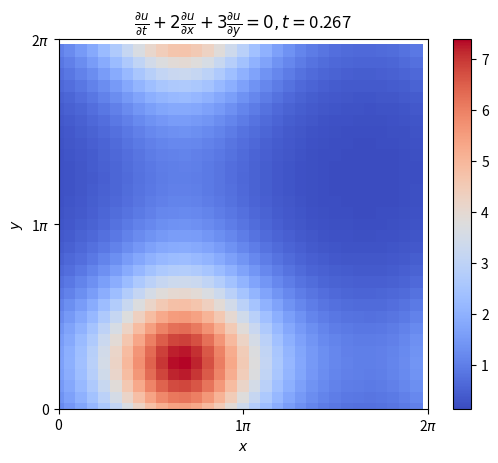

Write Python code to recreate this figure. (Note: this script raises an exception after producing the figure.)
import numpy as np
from numpy import pi
import matplotlib.pyplot as plt
from matplotlib.ticker import FuncFormatter, MultipleLocator
import matplotlib.animation as ani
# import ffti_v10 as fi
from time import time

def wavenumbers(N, dom):
    return np.array(list(range(0, N//2 + 1)) + list(range(- N//2 + 1, 0))) * 2 * np.pi / (dom[1] - dom[0])

def RK3v0_step(pypt, y0, dt):
    """
    RK3_step does the Runga-Kutta 3 Method on a differential system for a single time step
    Inputs:
        pypt: current array of (∂y/∂t)[i, j]  Jj
        y0: current array of y[i, j]
        dt: time step size
    """

    M, N = y0.shape

    y_step1 = np.empty(shape = (M, N), dtype = 'complex')
    pypt_0 = pypt(y0)
    for i in range(0, M):
        for j in range(0, N):
            y_step1[i, j] = y0[i, j] + dt * 8/15 * pypt_0[i, j]

    y_step2 = np.empty(shape = (M, N), dtype = 'complex')
    pypt_step1 = pypt(y_step1)
    for i in range(0, M):
        for j in range(0, N):
            y_step2[i, j] = y_step1[i, j] + dt * (-17/60 * pypt_0[i, j] + 5/12 * pypt_step1[i, j])

    y_step3 = np.empty(shape = (M, N), dtype = 'complex')
    pypt_step2 = pypt(y_step2)
    for i in range(0, M):
        for j in range(0, N):
            y_step3[i, j] = y_step2[i, j] + dt * (-5/12 * pypt_step1[i, j] + 3/4 * pypt_step2[i, j])
    
    return y_step3

def RK3_step(pypt, y0, dt, *args):
    """
[redacted]
    
    Function Inputs:
        pypt: time derivative of state y0 of form pypt(y0, *args). 
              must be autonomous (time-independent)
        y0: current state
        dt: time step
        *args: other pypt function arguments
    """

    y0 = np.asarray(y0)

    if y0.ndim == 0: # if scalar
        
        pypt_0 = pypt(y0)
        y_step1 = y0 + dt * 8/15 * pypt_0

        pypt_step1 = pypt(y_step1)
        y_step2 = y_step1 + dt * (-17/60 * pypt_0 + 5/12 * pypt_step1)

        pypt_step2 = pypt(y_step2)
        y_step3 = y_step2 + dt * (-5/12 * pypt_step1 + 3/4 * pypt_step2)
        
        return y_step3      
    
    else:
        orig_shape = y0.shape
        orig_dtype = y0.dtype

        y0 = y0.flatten()
        N = y0.size

        pypt_0 = pypt(y0.reshape(orig_shape)).flatten()
        y_step1 = np.empty(N, dtype = orig_dtype)
        for i in range(0, N): y_step1[i] = y0[i] + dt * 8/15 * pypt_0[i]

        pypt_step1 = pypt(y_step1.reshape(orig_shape)).flatten()
        y_step2 = np.empty(N, dtype = orig_dtype)
        for i in range(0, N): y_step2[i] = y_step1[i] + dt * (-17/60 * pypt_0[i] + 5/12 * pypt_step1[i])

        pypt_step2 = pypt(y_step2.reshape(orig_shape)).flatten()
        y_step3 = np.empty(N, dtype = orig_dtype)
        for i in range(0, N): y_step3[i] = y_step2[i] + dt * (-5/12 * pypt_step1[i] + 3/4 * pypt_step2[i])
    
        return y_step3.reshape(orig_shape)

x_dom, y_dom, t_dom = [0, 2 * pi], [0, 2 * pi], [0, 100]
L_x, L_y, L_t = x_dom[1] - x_dom[0], y_dom[1] - y_dom[0], t_dom[1]
M, N, T = 32, 32, 4500
dx, dy, dt = (x_dom[1] - x_dom[0])/M, (y_dom[1] - y_dom[0])/N, t_dom[1]/T

x = np.linspace(x_dom[0], x_dom[1], M, endpoint = False)
y = np.linspace(y_dom[0], y_dom[1], N, endpoint = False)
t = np.linspace(t_dom[0], t_dom[1], T, endpoint = False)
kx, ky = wavenumbers(M, x_dom), wavenumbers(N, y_dom)

u = np.empty(shape = (T, M, N))
U = np.empty(shape = (T, M, N), dtype = 'complex')

u_x = np.empty(shape = (T, M, N))
u_y = np.empty(shape = (T, M, N))
U_x = np.empty(shape = (T, M, N), dtype = 'complex')
U_y = np.empty(shape = (T, M, N), dtype = 'complex')

u_t = np.empty(shape = (T, M, N))
U_t = np.empty(shape = (T, M, N), dtype = 'complex')

for i in range(0, M):
    for j in range(0, N):
        u[0, i, j] = np.exp(np.sin(x[i]) + np.cos(y[j]))

U[0, :, :] = np.fft.fft2(u[0, :, :])

def pUpt(U_curr):
    M, N = U_curr.shape

    U_x_curr = np.empty(shape = (M, N), dtype = 'complex')
    U_y_curr = np.empty(shape = (M, N), dtype = 'complex')

    for i in range(0, M):
        for j in range(0, N):
            U_x_curr[i, j] = 1j * kx[i] * U_curr[i, j]
            U_y_curr[i, j] = 1j * ky[j] * U_curr[i, j]

    U_t_curr = -2 * U_x_curr - 3 * U_y_curr
    return U_t_curr

t_init = time()
tke_old = 0
for n in range(0, T - 1):
    U[n + 1, :, :] = RK3_step(pUpt, U[n, :, :], dt)

    tke = 0.0
    for i in range(0, M):
        for j in range(0, N):
            tke += abs(U[n + 1, i, j] ** 2)
    print(tke_old - tke)
    tke_old = tke

    # print("Advection in Fourier Space \tProgress: {0:07.3f}% Complete".format(100 * n / T), end = '\r')
t_build = time()
print("Advection in Fourier Space. \tProgress: 100.000% Complete\t Process Time: {0:10.5f} s".format(t_build - t_init))

t_init = time()
for n in range(1, T):
    u[n, :, :] = np.real(np.fft.ifft2(U[n, :, :]))
    print("Converting to Physical Space. \tProgress: {0:07.3f}% Complete".format(100 * n / T), end = '\r')
t_build = time()
print("Converting to Physical Space. \tProgress: 100.000% Complete\t Process Time: {0:10.5f} s".format(t_build - t_init))


# NOTE: Figure Settings Below
fig = plt.figure()
ax = fig.add_subplot()

def init():
    u_plot = ax.pcolor(x, y, np.transpose(u[0, :, :]), cmap = 'coolwarm')
    fig.colorbar(u_plot)

    return ax

def update(frame):
    f = int(frame)
    plt.cla()

    ax.set_xlabel(r'$x$')
    ax.set_ylabel(r'$y$')

    ax.set_xlim(0, 2 * pi)
    ax.set_ylim(0, 2 * pi)
    ax.xaxis.set_major_formatter(FuncFormatter(lambda val,pos: '{:.0g}$\pi$'.format(val/pi) if val !=0 else '0'))
    ax.yaxis.set_major_formatter(FuncFormatter(lambda val,pos: '{:.0g}$\pi$'.format(val/pi) if val !=0 else '0'))
    ax.xaxis.set_major_locator(MultipleLocator(base = pi))
    ax.yaxis.set_major_locator(MultipleLocator(base = pi))

    u_plot = ax.pcolor(x, y, np.transpose(u[frame, :, :]), cmap = 'coolwarm')
    ax.set_aspect('equal')
    ax.set_title(r"$\frac{\partial u}{\partial t} + 2 \frac{\partial u}{\partial x} + 3 \frac{\partial u}{\partial y} = 0, t = $" + "{0:.3f}".format(t[frame]))
    # fig.colorbar(u_plot)

ANI = ani.FuncAnimation(fig, update, frames = range(0, T), init_func = init)
ANI.save("advection_animation_RK3.mp4", fps = 180, dpi = 200)